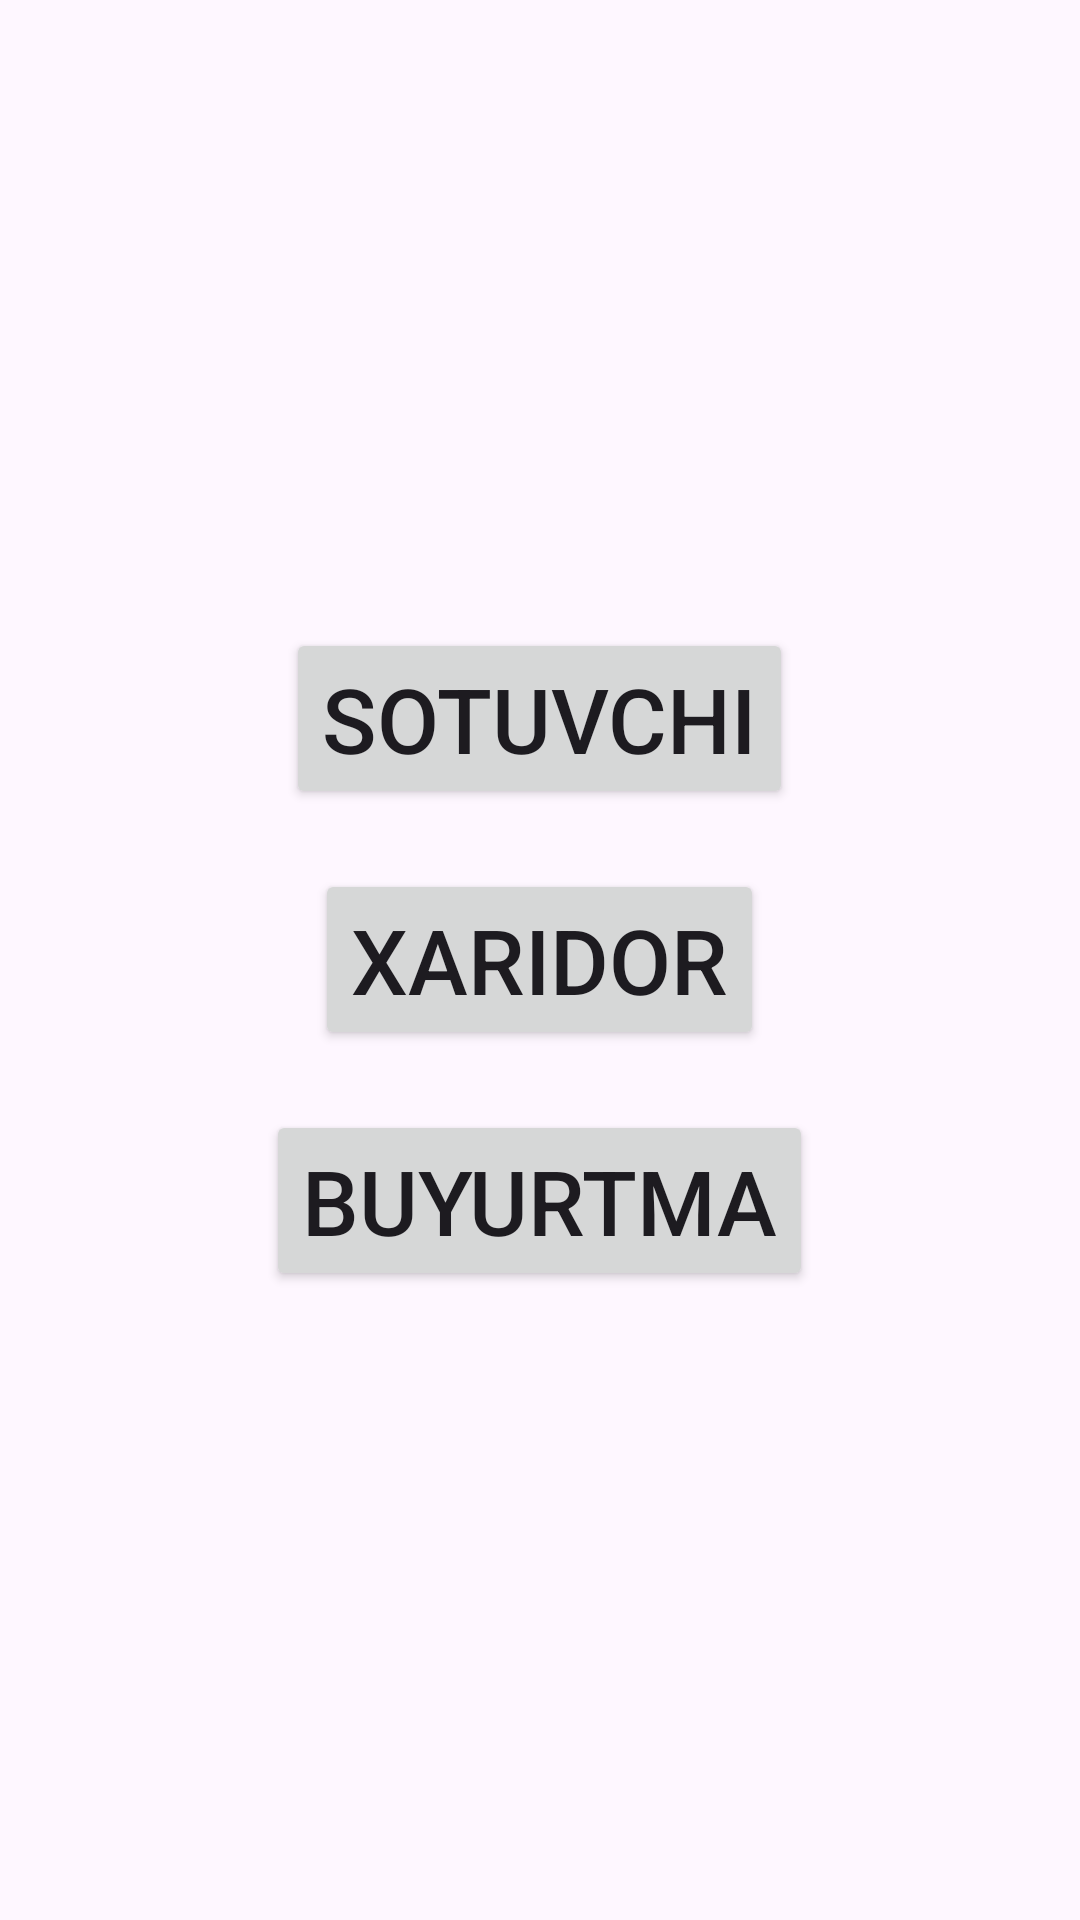

Layout XML and referenced resources for this Android screen:
<!-- AndroidManifest.xml: application theme Theme.Referance -->
<!-- res/layout/fragment_home.xml -->
<?xml version="1.0" encoding="utf-8"?>
<LinearLayout xmlns:android="http://schemas.android.com/apk/res/android"
    android:layout_width="match_parent"
    android:orientation="vertical"
    android:gravity="center"
    android:layout_height="match_parent">

    <Button
        android:layout_width="wrap_content"
        android:layout_height="wrap_content"
        android:id="@+id/btn_Sotuvchi"
        android:text="Sotuvchi"
        android:layout_margin="10dp"
        android:textSize="30sp"
        />
    <Button
        android:layout_width="wrap_content"
        android:layout_height="wrap_content"
        android:id="@+id/btn_Xaridor"
        android:text="Xaridor"
        android:layout_margin="10dp"
        android:textSize="30sp"
        />
    <Button
        android:layout_width="wrap_content"
        android:layout_height="wrap_content"
        android:id="@+id/btn_buyurtma"
        android:layout_margin="10dp"
        android:text="Buyurtma"
        android:textSize="30sp"
        />

</LinearLayout>
<!-- resources referenced by this layout -->
<resources>
  <style name="Theme.Referance" parent="Base.Theme.Referance" />
  <style name="Base.Theme.Referance" parent="Theme.Material3.DayNight.NoActionBar">
          
          
      </style>
</resources>
